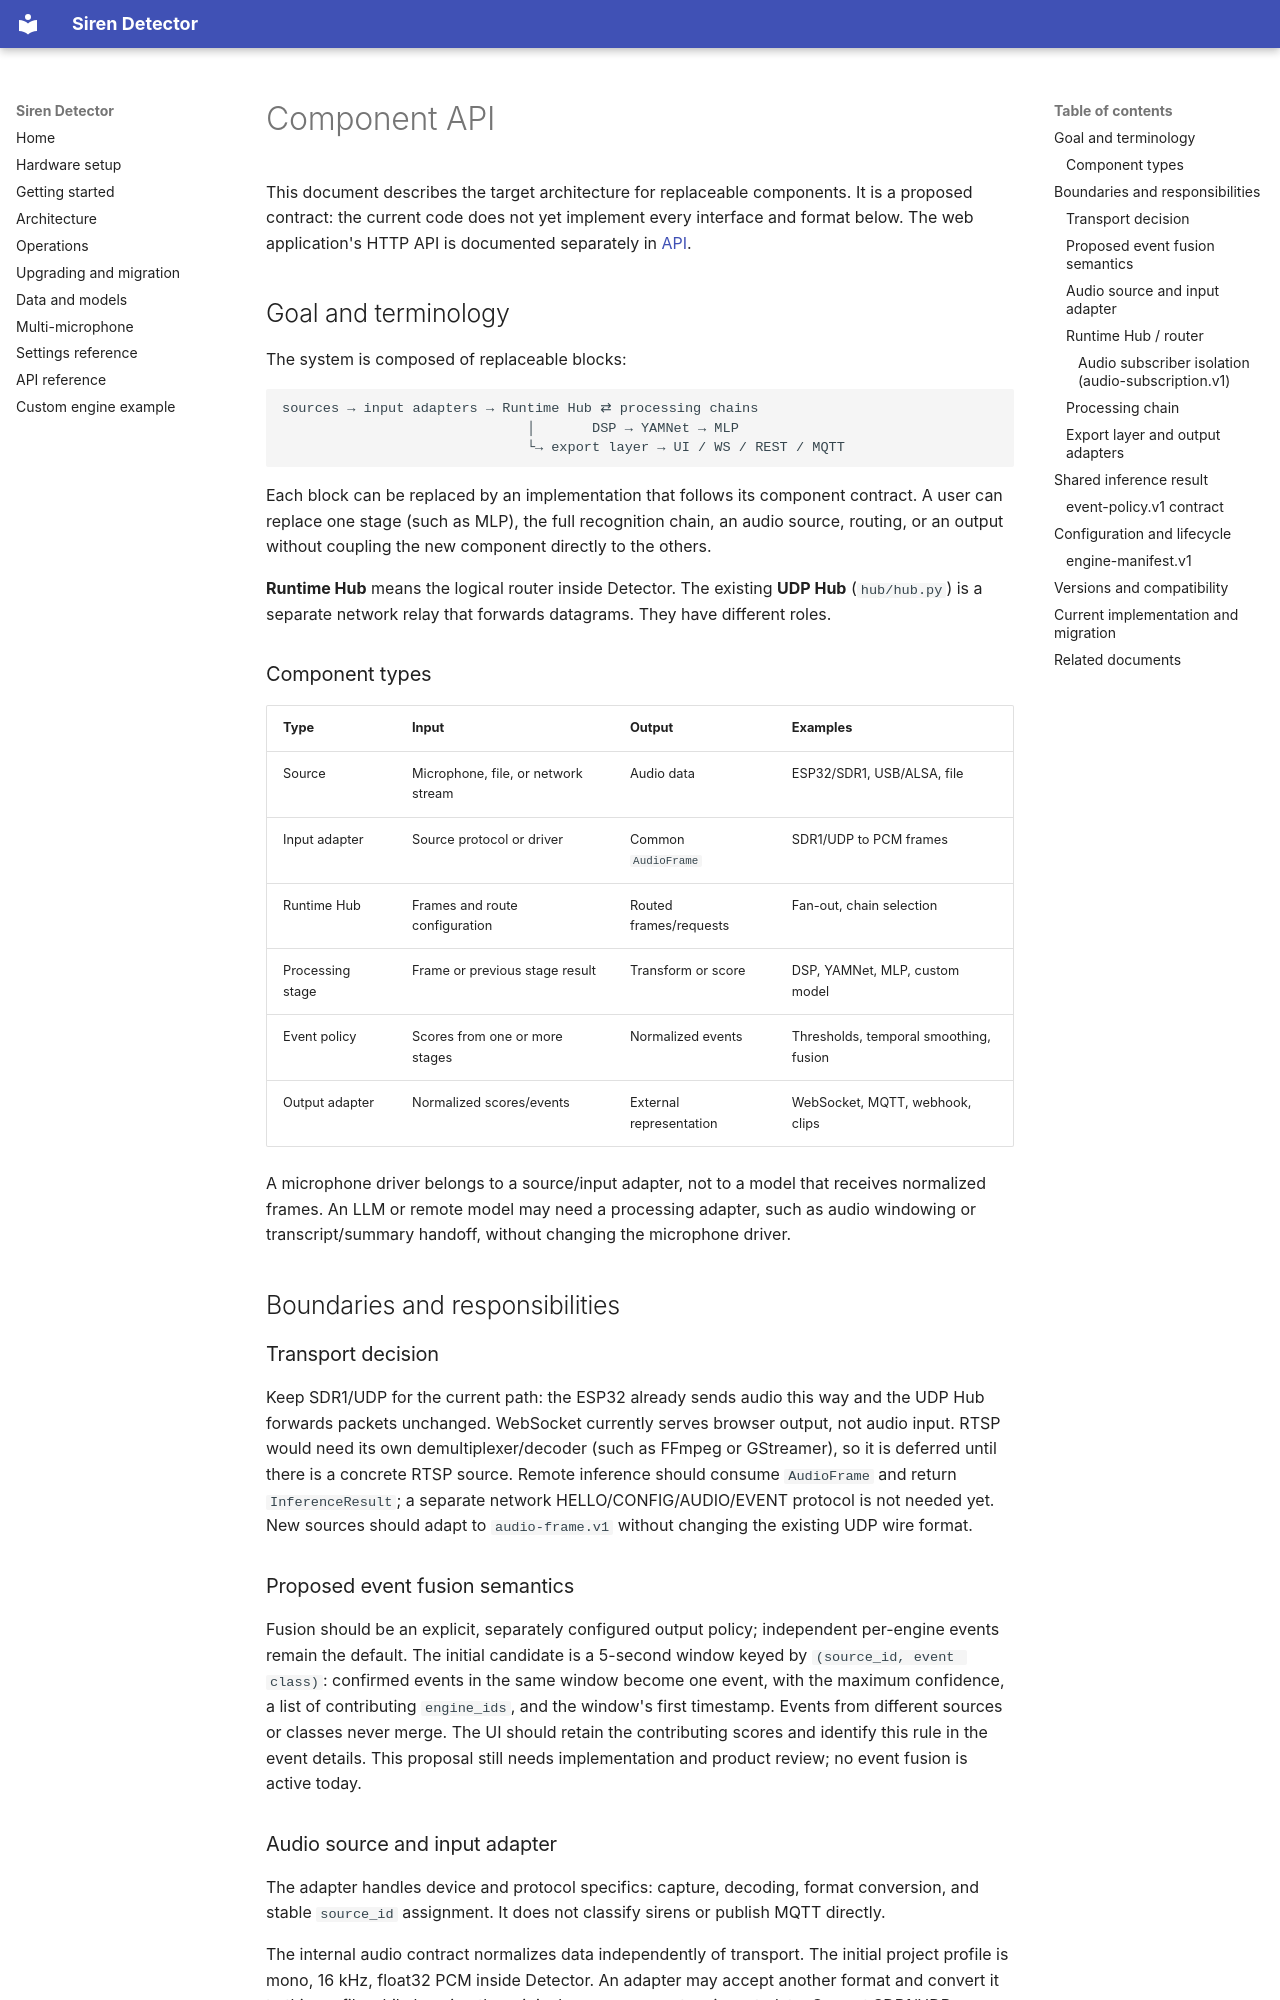

repository: benchdoos/siren-detector · page: en/component-api/index.html · generator: mkdocs

# Component API

This document describes the target architecture for replaceable components.
It is a proposed contract: the current code does not yet implement every
interface and format below. The web application's HTTP API is documented
separately in [API](api.md).

## Goal and terminology

The system is composed of replaceable blocks:

```text
sources → input adapters → Runtime Hub ⇄ processing chains
                              │       DSP → YAMNet → MLP
                              └→ export layer → UI / WS / REST / MQTT
```

Each block can be replaced by an implementation that follows its component
contract. A user can replace one stage (such as MLP), the full recognition
chain, an audio source, routing, or an output without coupling the new
component directly to the others.

**Runtime Hub** means the logical router inside Detector. The existing
**UDP Hub** (`hub/hub.py`) is a separate network relay that forwards datagrams.
They have different roles.

### Component types

| Type | Input | Output | Examples |
|---|---|---|---|
| Source | Microphone, file, or network stream | Audio data | ESP32/SDR1, USB/ALSA, file |
| Input adapter | Source protocol or driver | Common `AudioFrame` | SDR1/UDP to PCM frames |
| Runtime Hub | Frames and route configuration | Routed frames/requests | Fan-out, chain selection |
| Processing stage | Frame or previous stage result | Transform or score | DSP, YAMNet, MLP, custom model |
| Event policy | Scores from one or more stages | Normalized events | Thresholds, temporal smoothing, fusion |
| Output adapter | Normalized scores/events | External representation | WebSocket, MQTT, webhook, clips |

A microphone driver belongs to a source/input adapter, not to a model that
receives normalized frames. An LLM or remote model may need a processing
adapter, such as audio windowing or transcript/summary handoff, without
changing the microphone driver.

## Boundaries and responsibilities

### Transport decision

Keep SDR1/UDP for the current path: the ESP32 already sends audio this way and
the UDP Hub forwards packets unchanged. WebSocket currently serves browser
output, not audio input. RTSP would need its own demultiplexer/decoder (such as
FFmpeg or GStreamer), so it is deferred until there is a concrete RTSP source.
Remote inference should consume `AudioFrame` and return `InferenceResult`; a
separate network HELLO/CONFIG/AUDIO/EVENT protocol is not needed yet. New sources
should adapt to `audio-frame.v1` without changing the existing UDP wire format.

### Proposed event fusion semantics

Fusion should be an explicit, separately configured output policy; independent
per-engine events remain the default. The initial candidate is a 5-second window
keyed by `(source_id, event class)`: confirmed events in the same window become
one event, with the maximum confidence, a list of contributing `engine_ids`, and
the window's first timestamp. Events from different sources or classes never
merge. The UI should retain the contributing scores and identify this rule in
the event details. This proposal still needs implementation and product review;
no event fusion is active today.
